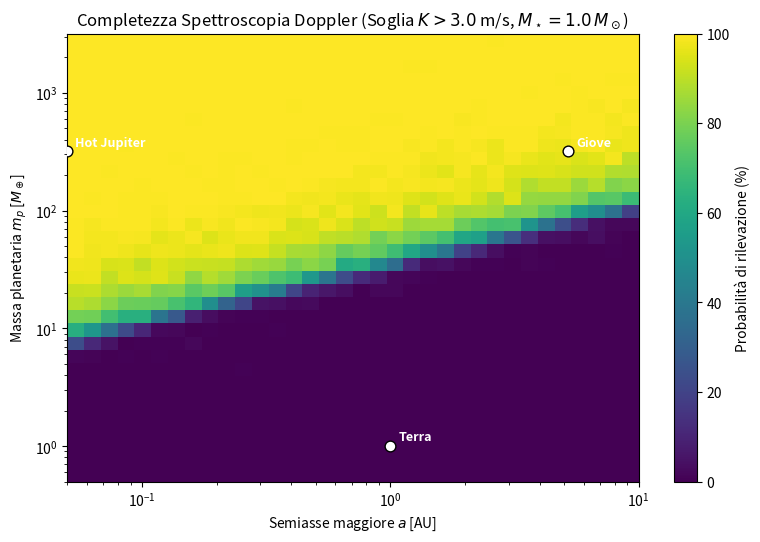

Generate this figure with matplotlib:
import numpy as np
import matplotlib.pyplot as plt

# Costanti di conversione in unità astronomiche (AU, M_sun, yr)
G_AU = 4 * np.pi**2                 # AU^3 / (M_sun * yr^2)
AU_YR_TO_MS = 4740.470463533348     # 1 AU/yr in m/s
M_EARTH_TO_MSUN = 3.003489e-6       # Massa terrestre in M_sun
M_JUP_TO_MSUN = 9.547919e-4         # Massa gioviana in M_sun


def compute_rv_semi_amplitude(
    m_planet: np.ndarray,
    a: np.ndarray,
    e: np.ndarray,
    sin_i: np.ndarray,
    m_star: float = 1.0,
) -> np.ndarray:
    """Calcola la semiampiezza K (in m/s) della velocità radiale stellare."""
    k_au_yr = (
        np.sqrt(G_AU / (a * (1.0 - e**2)))
        * (m_planet * sin_i)
        / np.sqrt(m_star + m_planet)
    )
    return k_au_yr * AU_YR_TO_MS


def run_detectability_mc(
    n_samples: int = 200_000,
    m_star: float = 1.0,
    seed: int = 42,
    save_plot: str = "rv_completeness_map.png",
):
    rng = np.random.default_rng(seed)

    # 1. Campionamento dei prior astrofisici
    # Masse pianeti: log-uniforme da 0.5 M_Terra a 10 M_Giove
    log_m_min = np.log10(0.5 * M_EARTH_TO_MSUN)
    log_m_max = np.log10(10.0 * M_JUP_TO_MSUN)
    m_planet = 10 ** rng.uniform(log_m_min, log_m_max, size=n_samples)

    # Semiasse maggiore: log-uniforme da 0.05 AU a 10 AU
    a = 10 ** rng.uniform(np.log10(0.05), np.log10(10.0), size=n_samples)

    # Inclinazione isotropa in 3D: cos(i) uniforme in [0, 1]
    cos_i = rng.uniform(0.0, 1.0, size=n_samples)
    sin_i = np.sqrt(1.0 - cos_i**2)

    # Eccentricità: distribuzione Beta ispirata agli esopianeti osservati (Kipping 2013)
    e = rng.beta(0.867, 3.03, size=n_samples)

    # 2. Calcolo del segnale Doppler K (m/s)
    K = compute_rv_semi_amplitude(m_planet, a, e, sin_i, m_star=m_star)

    # 3. Soglie strumentali (criterio di rilevazione 3-sigma: K > 3 * sigma_strumentale)
    instruments = {
        "Prima gen. (K > 30 m/s)": 30.0,
        "Classe HARPS (K > 3 m/s)": 3.0,
        "Classe ESPRESSO (K > 0.3 m/s)": 0.3,
    }

    print(f"--- Monte Carlo RV Completeness ({n_samples:,} sistemi, M_star = {m_star} M_sun) ---")
    for name, threshold in instruments.items():
        frac = np.mean(K > threshold) * 100
        print(f"{name:<32}: {frac:5.1f}% dei sistemi rilevabili")

    # 4. Generazione Heatmap (Probabilità di rilevazione con soglia classe HARPS: K > 3 m/s)
    k_threshold = 3.0
    detected = (K > k_threshold).astype(float)

    m_earth_units = m_planet / M_EARTH_TO_MSUN
    bins_a = np.logspace(np.log10(0.05), np.log10(10.0), 35)
    bins_m = np.logspace(np.log10(0.5), np.log10(10.0 * M_JUP_TO_MSUN / M_EARTH_TO_MSUN), 35)

    total_hist, _, _ = np.histogram2d(a, m_earth_units, bins=[bins_a, bins_m])
    det_hist, _, _ = np.histogram2d(a, m_earth_units, bins=[bins_a, bins_m], weights=detected)

    # Probabilità per cella (evitando divisioni per zero)
    prob_map = np.divide(det_hist, total_hist, out=np.zeros_like(det_hist), where=total_hist > 0)

    fig, ax = plt.subplots(figsize=(8, 5.5), dpi=150)
    mesh = ax.pcolormesh(bins_a, bins_m, prob_map.T * 100, cmap="viridis", shading="auto", vmin=0, vmax=100)
    cbar = plt.colorbar(mesh, ax=ax, label="Probabilità di rilevazione (%)")

    # Riferimenti del Sistema Solare e Hot Jupiter
    references = [
        ("Terra", 1.0, 1.0),
        ("Nettuno", 30.07, 17.15),
        ("Giove", 5.20, 317.8),
        ("Hot Jupiter", 0.05, 317.8),
    ]
    for label, ref_a, ref_m in references:
        if 0.05 <= ref_a <= 10.0:
            ax.scatter(ref_a, ref_m, color="white", edgecolor="black", s=60, zorder=5)
            ax.annotate(
                label,
                (ref_a, ref_m),
                textcoords="offset points",
                xytext=(6, 4),
                color="white",
                fontweight="bold",
                fontsize=9,
            )

    ax.set_xscale("log")
    ax.set_yscale("log")
    ax.set_xlabel("Semiasse maggiore $a$ [AU]")
    ax.set_ylabel("Massa planetaria $m_p$ [$M_\\oplus$]")
    ax.set_title(f"Completezza Spettroscopia Doppler (Soglia $K > {k_threshold}$ m/s, $M_\\star = {m_star}\\,M_\\odot$)")
    plt.tight_layout()
    plt.savefig(save_plot)
    print(f"\nGrafico salvato in: {save_plot}")


if __name__ == "__main__":
    run_detectability_mc()
